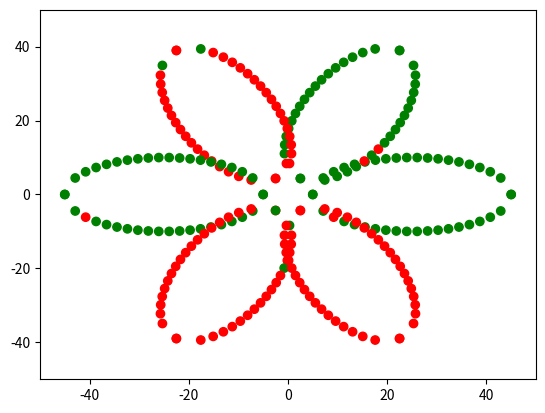

Python code for this plot:
import matplotlib.pyplot as plt
import numpy as np
from numpy.random import default_rng


def vertical_flip():
    return np.array([[1, 0], [0, -1]])


def rotate(theta):
    return np.array([[np.cos(theta), -np.sin(theta)], [np.sin(theta), np.cos(theta)]])


def half_oval(cnt, h=10, w=20):
    x = np.linspace(-w, w, cnt)
    y = np.sqrt(h * h * (1 - x * x / w / w))
    return np.stack((x, y), 1)


def generate_point_set():
    petal1 = half_oval(20)
    petal2 = np.dot(half_oval(20), vertical_flip().T)
    petal = np.concatenate((petal1, petal2), 0)
    petal += [25, 0]
    flower = petal.copy()
    for i in range(5):
        new_petal = np.dot(petal.copy(), rotate(np.radians(60) * (i + 1)).T)
        flower = np.concatenate((flower, new_petal), 0)

    label = np.zeros([40 * 6])
    label[0:40] = 1
    label[40:80] = 1
    label[120:160] = 1

    rng = default_rng()
    noise_indice1 = rng.choice(40 * 6, 10, replace=False)
    label[noise_indice1] = 1 - label[noise_indice1]

    x = flower[:, 0]
    y = flower[:, 1]
    return x, y, label


def generate_plot_set():
    x = np.linspace(-50, 50, 100)
    y = np.linspace(-50, 50, 100)
    xx, yy = np.meshgrid(x, y)
    xx = xx.reshape(-1)
    yy = yy.reshape(-1)
    return np.stack((xx, yy), axis=1).T


def visualize(X, Y, plot_set_result: np.ndarray, output_path=None):
    x = np.linspace(-50, 50, 100)
    y = np.linspace(-50, 50, 100)
    xx, yy = np.meshgrid(x, y)
    color = plot_set_result.squeeze()
    c = np.where(color < 0.5, 'r', 'g')
    plt.scatter(xx, yy, c=c, marker='s')

    plt.xlim(-50, 50)
    plt.ylim(-50, 50)

    origin_x = X[:, 0]
    origin_y = X[:, 1]
    origin_color = np.where(Y.squeeze() < 0.5, '#AA0000', '#00AA00')

    plt.scatter(origin_x, origin_y, c=origin_color)

    if output_path is None:
        plt.show()
    else:
        plt.savefig(output_path)
        plt.close()


if __name__ == '__main__':
    x, y, label = generate_point_set()
    c = np.where(label == 0, 'r', 'g')
    plt.scatter(x, y, c=c)

    plt.xlim(-50, 50)
    plt.ylim(-50, 50)

    plt.show()
